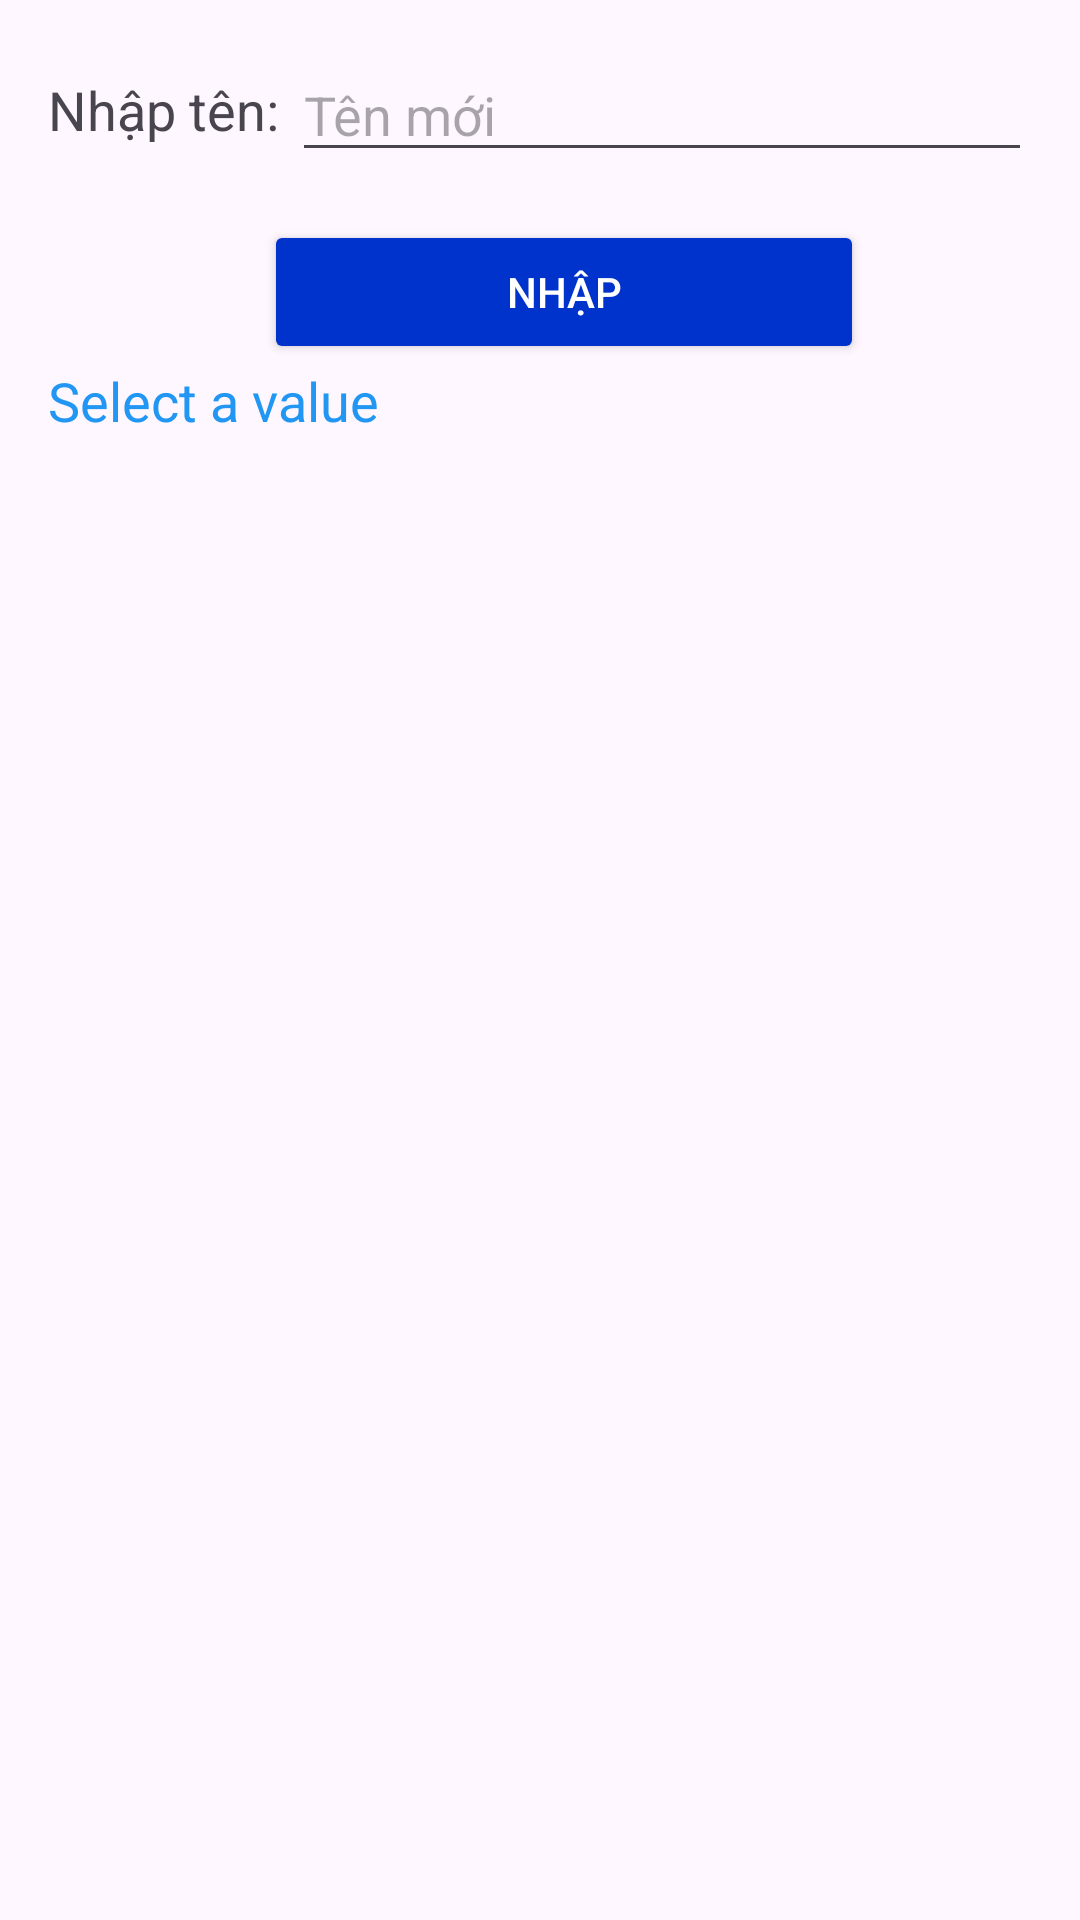

This screen was rendered from an Android layout file. Write that file and the resources it references.
<!-- AndroidManifest.xml: application theme Theme.AppLab -->
<!-- res/layout/activity_list_view_bai_tap12.xml -->
<?xml version="1.0" encoding="utf-8"?>
<androidx.constraintlayout.widget.ConstraintLayout xmlns:android="http://schemas.android.com/apk/res/android"
    xmlns:app="http://schemas.android.com/apk/res-auto"
    xmlns:tools="http://schemas.android.com/tools"
    android:id="@+id/main"
    android:layout_width="match_parent"
    android:layout_height="match_parent"
    tools:context=".ListView_BaiTap11">

    <LinearLayout
        android:orientation="vertical"
        android:layout_width="match_parent"
        android:layout_height="match_parent"
        android:padding="16dp">

        
        <LinearLayout
            android:orientation="horizontal"
            android:layout_width="match_parent"
            android:layout_height="wrap_content"
            android:layout_marginBottom="16dp">

            <TextView
                android:id="@+id/textViewInputLabel"
                android:layout_width="wrap_content"
                android:layout_height="wrap_content"
                android:text="Nhập tên: "
                android:textSize="18sp"
                android:layout_gravity="center_vertical" />

            <EditText
                android:id="@+id/editTextName"
                android:layout_width="0dp"
                android:layout_height="wrap_content"
                android:layout_weight="1"
                android:hint="Tên mới"
                android:inputType="textPersonName" />
        </LinearLayout>

        <Button
            android:id="@+id/buttonAdd"
            android:layout_width="200dp"
            android:layout_height="wrap_content"
            android:text="Nhập"
            android:backgroundTint="@color/blue"
            android:textColor="@color/white"
            android:layout_marginStart="8dp"
            android:layout_gravity="center"/>

        
        <TextView
            android:id="@+id/textViewSelected"
            android:layout_width="match_parent"
            android:layout_height="wrap_content"
            android:text="Select a value"
            android:textSize="18sp"
            android:textColor="#2196F3" />

        
        <ListView
            android:id="@+id/listViewNames"
            android:layout_width="match_parent"
            android:layout_height="wrap_content"
            android:layout_marginTop="16dp" />
    </LinearLayout>

</androidx.constraintlayout.widget.ConstraintLayout>
<!-- resources referenced by this layout -->
<resources>
  <color name="blue">#0033CC</color>
  <color name="white">#FFFFFFFF</color>
  <style name="Theme.AppLab" parent="Base.Theme.AppLab" />
  <style name="Base.Theme.AppLab" parent="Theme.Material3.DayNight.NoActionBar">
          
          
      </style>
</resources>
